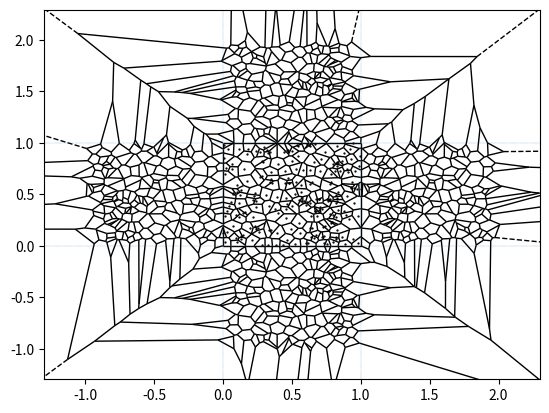

This figure's Python source:
# [redacted]
# [redacted]
# Dec 10, 2024

import numpy as np
import matplotlib.pyplot as plt
from scipy.spatial import Voronoi, voronoi_plot_2d

"""
Provides methods to construct Voronoi polygons for groups of simulated animals
and compute their areas.
"""

def polygon_area(vertices):
    """Calculate the area of a polygon given its vertices."""
    x, y = vertices[:, 0], vertices[:, 1]
    return 0.5 * np.abs(np.dot(x, np.roll(y, 1)) - np.dot(y, np.roll(x, 1)))

def mirror_bottom(locations):
    new_locs = locations.copy()
    new_locs[:, 1] *= -1.0
    return new_locs

def mirror_top(locations):
    new_locs = locations.copy()
    new_locs[:, 1] *= -1.0
    new_locs[:, 1] += 2.0
    return new_locs

def mirror_left(locations):
    new_locs = locations.copy()
    new_locs[:, 0] *= -1.0
    return new_locs

def mirror_right(locations):
    new_locs = locations.copy()
    new_locs[:, 0] *= -1.0
    new_locs[:, 0] += 2.0
    return new_locs

def mirror_unit_sq(locations):
    mirrored_locs = []
    mirrored_locs.append(mirror_left(locations))
    mirrored_locs.append(mirror_right(locations))
    mirrored_locs.append(mirror_top(locations))
    mirrored_locs.append(mirror_bottom(locations))

    mirrored_locs = np.vstack(mirrored_locs)
    return mirrored_locs

def get_areas(locations, voronoi):
    num_loc = locations.shape[0]
    areas = []
    curr_loc = 0
    for region_idx in voronoi.point_region:
        if curr_loc >= num_loc:
            return np.array(areas)
        region = voronoi.regions[region_idx]
        if -1 in region:
            raise ValueError("somehow encountered an infinite Voronoi polygon!")
        else:
            polygon = voronoi.vertices[region]
            areas.append(polygon_area(polygon))
        curr_loc += 1

if __name__ == "__main__":
    locs = np.random.uniform(size=(200, 2))
    mirrored_locs = mirror_unit_sq(locs)

    pseudopoints = np.vstack((locs, mirrored_locs))

    vor = Voronoi(pseudopoints)
    fig, ax = plt.subplots()
    voronoi_plot_2d(vor, ax=ax, show_vertices=False, linewidth=0.2, show_points=False)

    areas = get_areas(locs, vor)
    ax.scatter(locs[:, 0], locs[:, 1], s=0.4, color="black")
    ax.axvline(0, linestyle="dotted", linewidth=0.3)
    ax.axvline(1, linestyle="dotted", linewidth=0.3)
    ax.axhline(0, linestyle="dotted", linewidth=0.3)
    ax.axhline(1, linestyle="dotted", linewidth=0.3)
    plt.show()
